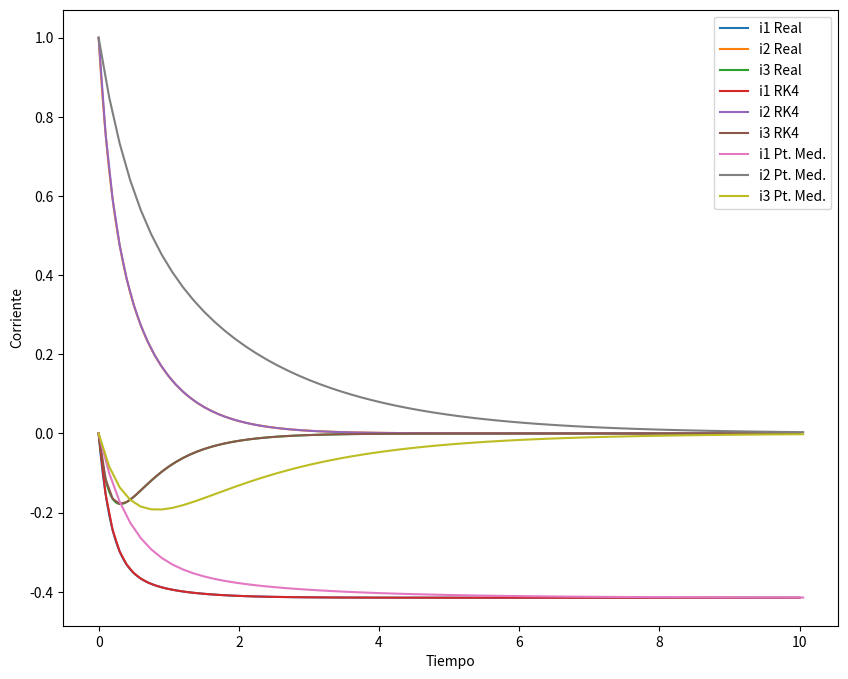

Python code for this plot:
# -*- coding: utf-8 -*-
"""
Universidad del Valle de Guatemala
Métodos Numéricos
Sección 40
[redacted]
31/10/2023

METODO DE SOLUCIONES NUMERICAS DE EDO - PROYECTO 4

"""

import numpy as np
from scipy.integrate import odeint
import matplotlib.pyplot as plt

def RK41(f1, f2, f3, h, t0, i1_0, i2_0, i3_0, tf):
    t_lista = [t0]
    i1_lista= [i1_0]
    i2_lista = [i2_0]
    i3_lista = [i3_0]

    t = t0
    i1 = i1_0
    i2 = i2_0
    i3 = i3_0

    while t < tf:
        i1_actual = i1
        i2_actual = i2
        i3_actual = i3
        
        k11 = eval(f1)
        k12 = eval(f2)
        k13 = eval(f3)
        
        t = t + h/2
        i1 = i1_actual + k11 * h/2
        i2 = i2_actual + k12 * h/2
        i3 = i3_actual + k13 * h/2

        k21 = eval(f1)
        k22 = eval(f2)
        k23 = eval(f3)
        
        i1 = i1_actual + k21 * h/2
        i2 = i2_actual + k22 * h/2
        i3 = i3_actual + k23 * h/2

        k31 = eval(f1)
        k32 = eval(f2)
        k33 = eval(f3)
        
        t = t + h/2
        
        i1 = i1_actual + k31 * h
        i2 = i2_actual + k32 * h
        i3 = i3_actual + k33 * h

        k41 = eval(f1)
        k42 = eval(f2)
        k43 = eval(f3)

        i1 = i1_actual + (k11 + 2*k21 + 2*k31 + k41) * h/6
        i2 = i2_actual + (k12 + 2*k22 + 2*k32 + k42) * h/6
        i3 = i3_actual + (k13 + 2*k23 + 2*k33 + k43) * h/6

        t_lista.append(t)
        i1_lista.append(i1)
        i2_lista.append(i2)
        i3_lista.append(i3)

    return t_lista, i1_lista, i2_lista, i3_lista

def puntoMedio1(f1, f2, f3, h, t0, i1_0, i2_0, i3_0, tf):
    t_lista = [t0]
    i1_lista= [i1_0]
    i2_lista = [i2_0]
    i3_lista = [i3_0]

    t = t0
    i1 = i1_0
    i2 = i2_0
    i3 = i3_0

    while t < tf:
        i1_actual = i1
        i2_actual = i2
        i3_actual = i3
        
        k11 = eval(f1)
        k12 = eval(f2)
        k13 = eval(f3)
        
        t = t + h/2
        i1 = i1_actual + h / 2 * k11
        i2 = i2_actual + h / 2 * k12
        i3 = i3_actual + h / 2 * k13

        t = t + h

        t_lista.append(t)
        i1_lista.append(i1)
        i2_lista.append(i2)
        i3_lista.append(i3)

    return t_lista, i1_lista, i2_lista, i3_lista

# Nuevos valores de R y L (1 ohmios y 1 H)
R1 = 1  # Ohmios
R2 = 2  # Ohmios
R3 = 3  # Ohmios
L1 = 1  # Henrys
L2 = 2  # Henrys
L3 = 3  # Henrys

f1 = "-(R2/L1)*i2 - (R3/L1)*i3"
f2 = "-(R2/L2 + R2/L1)*i2 + (R1/L2 - R3/L1)*i3"
f3 = "(R1/L3 - R2/L1)*i2 - (R1/L3 + R3/L1 + R3/L3)*i3"

h = 0.1
t0 = 0
i1_0 = 0  # Amperios
i2_0 = 1  # Amperios
i3_0 = 0  # Amperios
tf = 10

# Condiciones iniciales enlistadas
condiciones_iniciales = [0, 1, 0]

# Sistema de ecuaciones
def REAL(X, t):
    ode1 = -(R2/L1) * X[1] - (R3/L1) * X[2]
    ode2 = -(R2/L2 + R2/L1) * X[1] + (R1/L2 - R3/L1) * X[2]
    ode3 = (R1/L3 - R2/L1) * X[1] - (R1/L3 + R3/L1 + R3/L3) * X[2]
    return [ode1, ode2, ode3]

# Tiempo de integración
t = np.linspace(0, 10, 1000)

# Resolver el sistema de ecuaciones diferenciales
solucion = odeint(REAL, condiciones_iniciales, t)


# Solución con Runge-Kutta de orden 4
RK4 = RK41(f1, f2, f3, h, t0, i1_0, i2_0, i3_0, tf)

# Solución con método de punto medio
puntoMedio = puntoMedio1(f1, f2, f3, h, t0, i1_0, i2_0, i3_0, tf)


# Gráfica
plt.figure(figsize=(10, 8))

# Graficas las corrientes reales
plt.plot(t, solucion[:, 0], label='i1 Real')
plt.plot(t, solucion[:, 1], label='i2 Real')
plt.plot(t, solucion[:, 2], label='i3 Real')

# Grafica de las corrientes con el Met. de Runge-Kutta [RK4]
plt.plot(RK4[0], RK4[1], label="i1 RK4")
plt.plot(RK4[0], RK4[2], label="i2 RK4")
plt.plot(RK4[0], RK4[3], label="i3 RK4")

# Grafica de las corrientes con el Met. de RK2 o Punto Medio
plt.plot(puntoMedio[0], puntoMedio[1], label="i1 Pt. Med.")
plt.plot(puntoMedio[0], puntoMedio[2], label="i2 Pt. Med.")
plt.plot(puntoMedio[0], puntoMedio[3], label="i3 Pt. Med.")
plt.xlabel('Tiempo')
plt.ylabel('Corriente')
plt.legend()